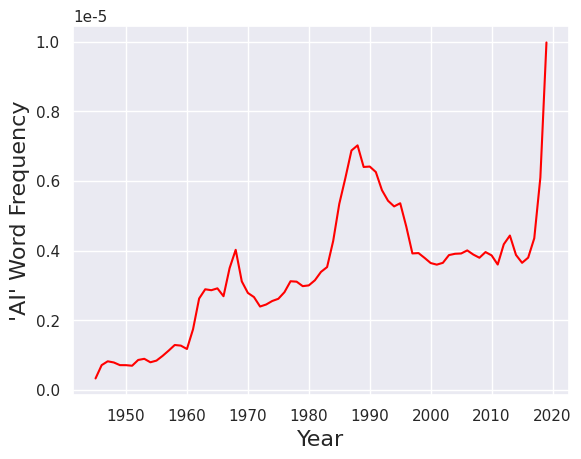

The matplotlib source for this figure:
# Produce vector graphics for google ngram
from time import time
import numpy
import seaborn as sns
import pandas as pd
from matplotlib import pyplot as plt

def smooth(y, box_pts):
    box = numpy.ones(box_pts)/box_pts
    y_smooth = numpy.convolve(y, box, mode='same')
    return y_smooth

frequencies = [6.578463853657013e-07, 7.631806511199102e-07, 8.796623092166556e-07, 6.956885840736504e-07, 7.269912885021768e-07, 6.933067879799637e-07, 6.94858499628026e-07, 1.024842504193657e-06, 7.608573469042312e-07, 8.252704333244765e-07, 8.57661007103161e-07, 1.095061634259764e-06, 1.1616248229984194e-06, 1.418204533365497e-06, 1.1254674063820858e-06, 1.2233721236043493e-06, 2.2600224838242866e-06, 2.9882971830375027e-06, 2.7907271942240186e-06, 2.9344955692067742e-06, 2.8981964987906395e-06, 2.4822529667289928e-06, 4.511412953434046e-06, 3.534124971338315e-06, 2.6988486752088647e-06, 2.8705846943921642e-06, 2.460736823195475e-06, 2.328029722775682e-06, 2.57682381743507e-06, 2.5296853891632054e-06, 2.703761765587842e-06, 2.907480848080013e-06, 3.3326955417578574e-06, 2.883227125494159e-06, 3.0754058570892084e-06, 2.927344439740409e-06, 3.369650585227646e-06, 3.408741577004548e-06, 3.6452452150115278e-06, 4.90953107146197e-06, 5.77548917135573e-06, 6.394492174877087e-06, 7.354702120210277e-06, 6.689045221719425e-06, 6.114333700679708e-06, 6.7132077674614266e-06, 5.798997335659806e-06, 5.673553459928371e-06, 5.1893448471673764e-06, 5.349374987417832e-06, 5.370869985199533e-06, 4.003001777164172e-06, 3.8345378925441764e-06, 4.0236245695268735e-06, 3.557331183401402e-06, 3.7283839446899947e-06, 3.4659733501030132e-06, 3.831576123047853e-06, 3.911228304787073e-06, 3.906591700797435e-06, 3.927923899027519e-06, 4.083372459717793e-06, 3.68872224498773e-06, 3.900698629877297e-06, 4.015134436485823e-06, 3.7106888157723006e-06, 3.4896786473836983e-06, 4.8751876420283224e-06, 3.989952347183134e-06, 3.7617621728713857e-06, 3.5370255773159442e-06, 4.058932518091751e-06, 4.650226856028894e-06, 7.547742370661581e-06, 1.2407172107486986e-05]
frequencies_smoothed = smooth(frequencies, 2)
time_ticks = list(range(1945,2020)) # x-ticks from 1945 to 2019 inclusive

# Create a dataframe to encapsulate the data.
d = {'Word Frequency':frequencies_smoothed, 'Year':time_ticks}
data_word_frequences = pd.DataFrame(data=d)

# Plot the data
sns.set(font_scale = 2)
sns.set_theme() # Set default theme
fig, ax = plt.subplots() # or 
p = sns.lineplot(data=data_word_frequences, x = "Year", y = "Word Frequency", palette="muted", color='red')
p.set_xlabel("Year", fontsize = 16)
p.set_ylabel("\'AI\' Word Frequency", fontsize = 16)
fig.savefig('ngramAI.eps', format='eps')